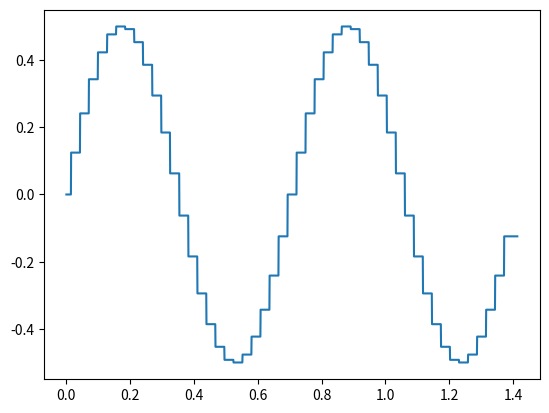

Here is the Python script that generated this plot:
# This code contains a `PointCloud` class that lets you
# store a number of points and retrieve the nearest neighbor
# point of the point cloud for any given point.
#
# Then, we have the function `plot_over_line` to plot a discrete
# function - defined by values on the points of the point cloud -
# along a given line with a specified number of samples along the line.
# To this end, the nearest neighbor in the point cloud for each point
# on the line is determined, and that closest discrete function value
# is chosen for plotting.
#
# There are several "issues" with this implementation. First of all, there
# is a poorly named argument in the `plot_over_line` function. But there is
# much more that can be improved. Try to clean this code up and look into
# `plot_over_line_hints.py` for hints on where to start.

from __future__ import annotations
from typing import List
from dataclasses import dataclass
from math import pi, sqrt, sin, cos
from matplotlib.pyplot import plot, show, close


@dataclass
class Point:
    x: float
    y: float

    def distance_to(self, other: Point) -> float:
        dx = other.x - self.x
        dy = other.y - self.y
        return sqrt(dx * dx + dy * dy)


class PointCloud:
    def __init__(self, points: List[Point]) -> None:
        self._points = points

    @property
    def size(self) -> int:
        return len(self._points)

    # This is to make a `PointCloud` iterable, that is, to
    # allow looping over its points like this:
    #
    # for p in point_cloud:
    #     ...
    def __iter__(self):
        return iter(self._points)

    def __getitem__(self, index: int) -> Point:
        return self._points[index]

    def get_nearest(self, p: Point) -> Point:
        # Note: this is very inefficient, but does it for us...
        return min(self._points, key=lambda point: point.distance_to(p))

    def get_nearest_point_index(self, p: Point) -> int:
        # Note: this is very inefficient, but does it for us...
        return self._points.index(self.get_nearest(p))


class Line:
    def __init__(self, source: Point, target: Point) -> None:
        self._source = source
        self._target = target
        self._vector = (
            target.x - source.x,
            target.y - source.y
        )

    @property
    def source(self) -> Point:
        return self._source

    @property
    def target(self) -> Point:
        return self._target

    def at(self, fraction: float) -> Point:
        assert fraction >= 0.0 and fraction <= 1.0
        return Point(
            self._source.x + fraction * self._vector[0],
            self._source.y + fraction * self._vector[1]
        )

    def get_n_points_on_line(self, n: int) -> List[Point]:
        return [self.at(float(i / n)) for i in range(n)]


def plot_over_line(point_cloud: PointCloud,
                   point_values: List[float],
                   p0: Point,
                   p1: Point,
                   n: int = 1000) -> None:
    assert point_cloud.size == len(point_values)

    line = Line(p0, p1)
    points_on_line = line.get_n_points_on_line(n)

    x, y = rasterize(n, p0, point_cloud, point_values, points_on_line)
    plot_line(x, y)


def rasterize(n, p0, point_cloud, point_values, points_on_line):
    x = []
    y = []
    for i in range(n):
        current = points_on_line[i]
        x.append(p0.distance_to(current))
        y.append(point_values[point_cloud.get_nearest_point_index(current)])
    return x, y


def plot_line(x, y):
    plot(x, y)
    show()
    close()


def _test_function(position: Point) -> float:
    return sin(2.0 * pi * position.x) * cos(2.0 * pi * position.y)


if __name__ == "__main__":
    print("Plotting along a line though a point cloud...")
    print(
        "Note that this may take some time since we are "
        "doing a brute force nearest neighbor evaluation"
    )

    domain_size = (1.0, 1.0)
    number_of_points = (50, 50)
    dx = (
        domain_size[0] / float(number_of_points[0]),
        domain_size[1] / float(number_of_points[1])
    )

    point_cloud = PointCloud([
        Point(float(i) * dx[0], float(j) * dx[1])
        for i in range(number_of_points[0])
        for j in range(number_of_points[1])
    ])

    point_values = [_test_function(p) for p in point_cloud]

    plot_over_line(
        point_cloud,
        point_values,
        Point(0.0, 0.0),
        Point(1.0, 1.0),
        n=2000
    )
